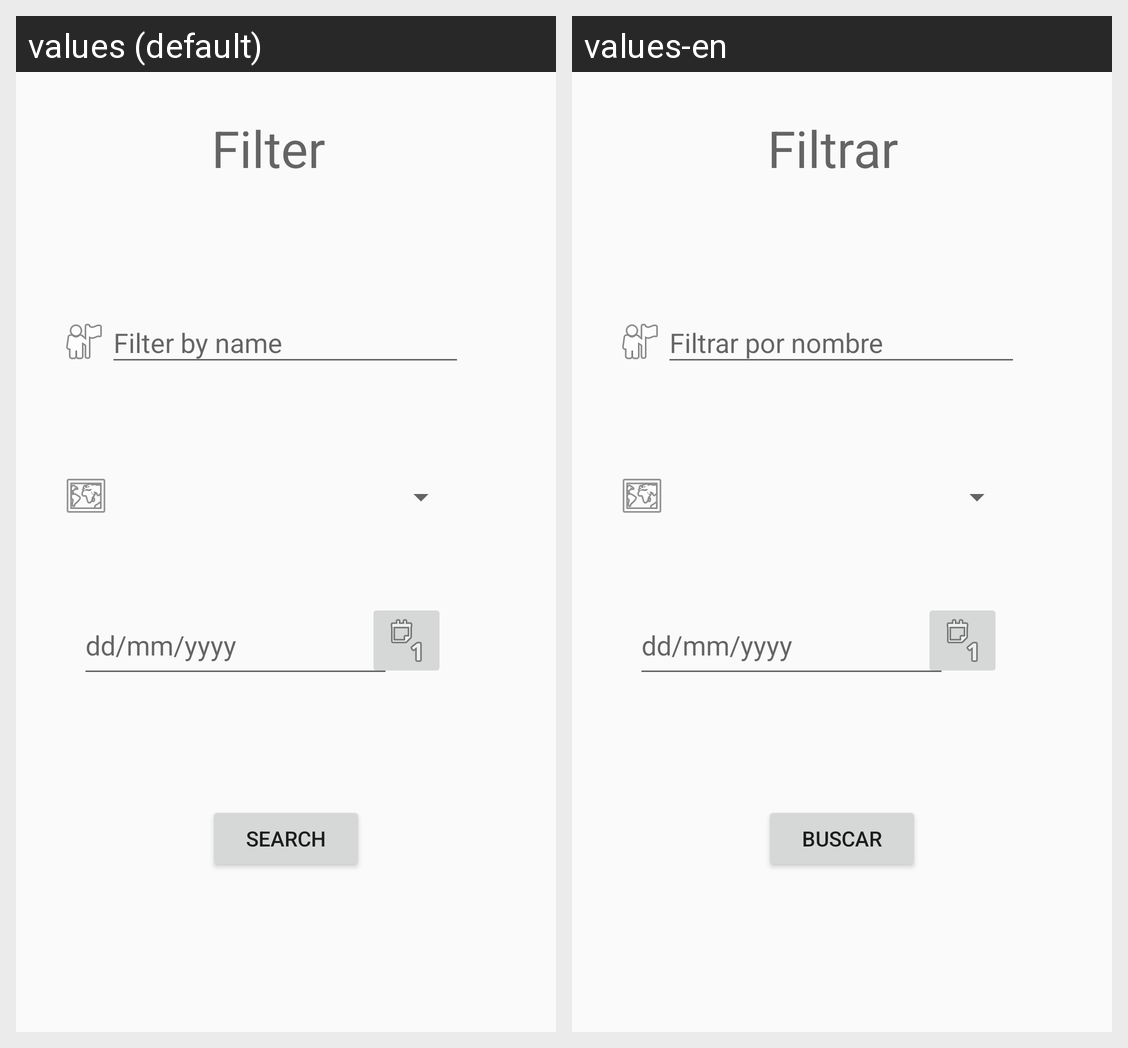

This grid shows one Android layout under two languages. Give, for every string resource on the screen, its name, the default text and each shown locale's text.
Android screen res/layout/content_search_activity_menu.xml rendered under 2 locales, left to right: values (default), values-en. Device: Nexus 5 (rendered at 1080×1920; each locale shown at half size, 540×960, under a caption strip naming it); theme AppTheme.
Strings drawn on this screen, with the default value and each locale's value (text and hints the layout hard-codes, and strings that could not be matched under every locale, appear in the picture but are not listed):

filterName
  values: Filter by name
  values-en: Filtrar por nombre

formatDate
  values: dd/mm/yyyy
  values-en: dd/mm/yyyy

filterSearch
  values: Filter
  values-en: Filtrar

Search
  values: SEARCH
  values-en: Buscar
